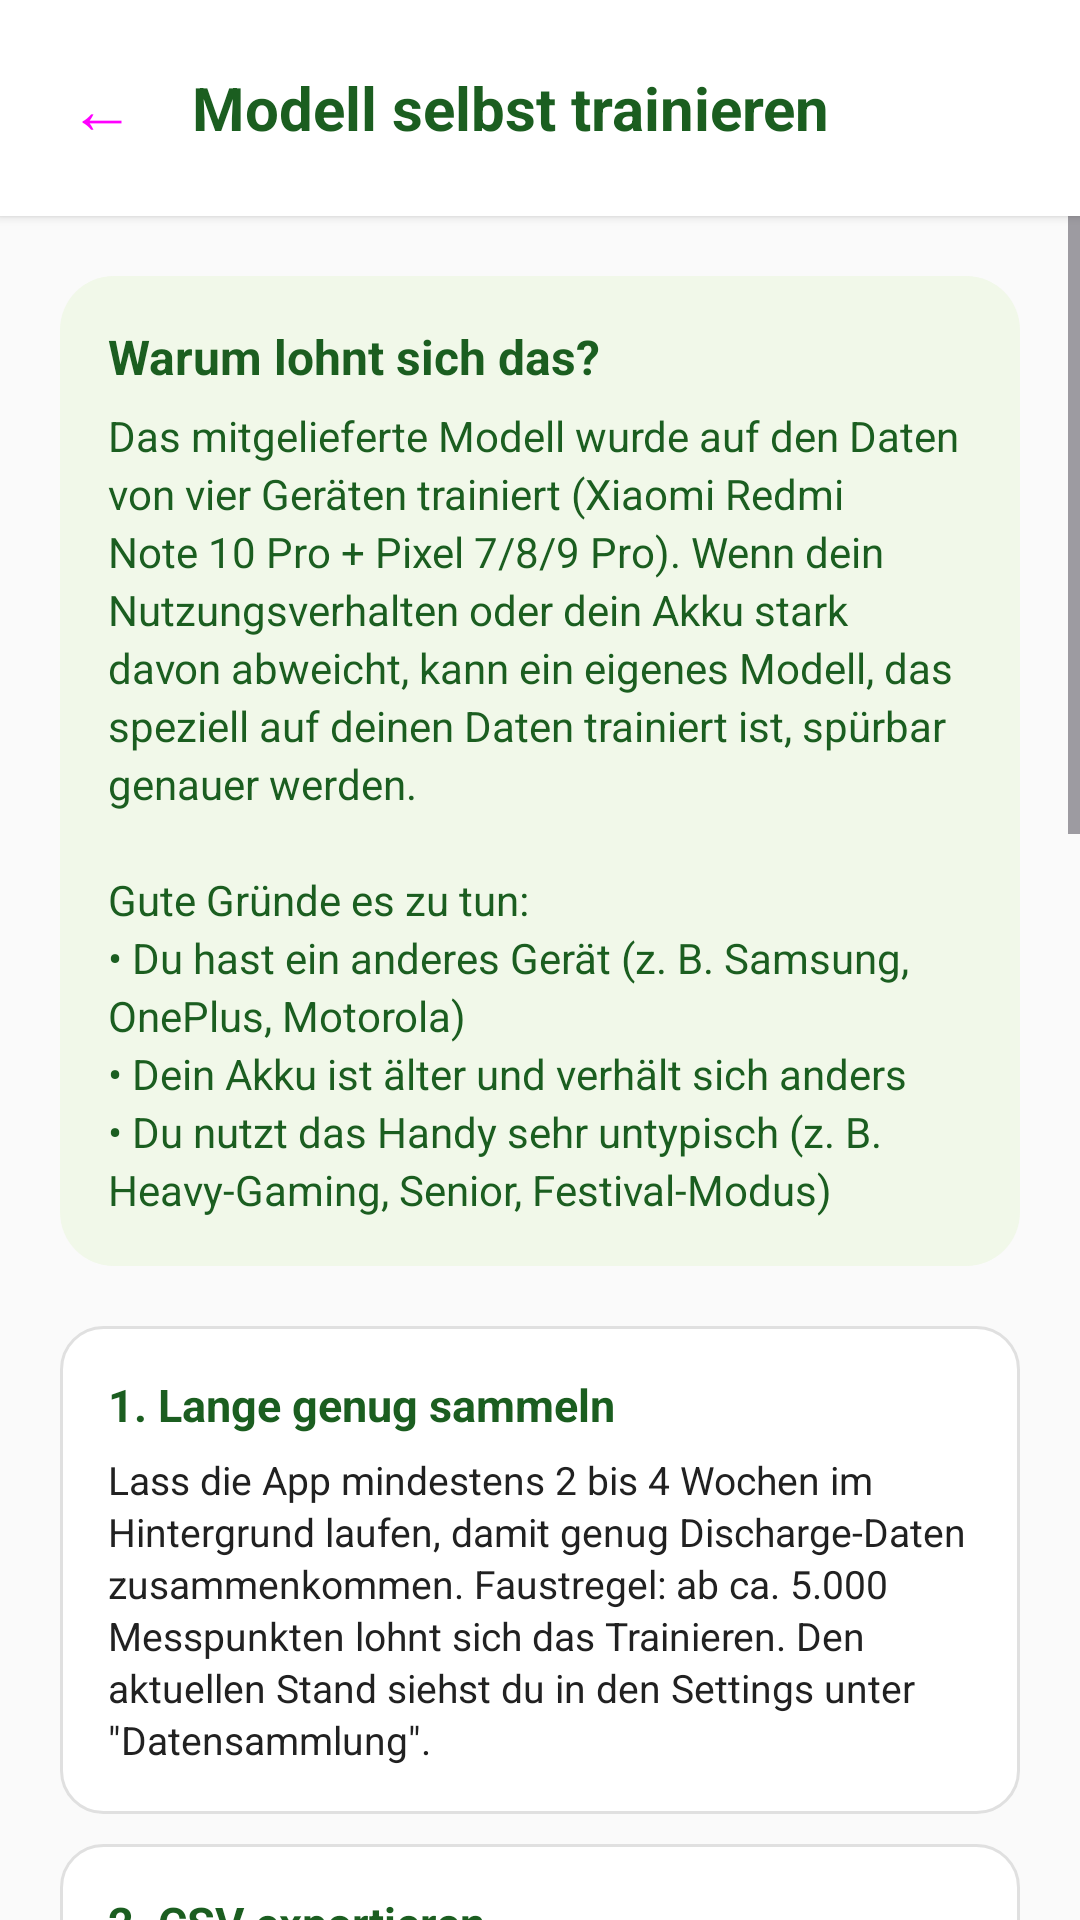

Layout XML and referenced resources for this Android screen:
<!-- AndroidManifest.xml: application theme Theme.Material3.DayNight.NoActionBar -->
<!-- res/layout/activity_train_own_model.xml -->
<?xml version="1.0" encoding="utf-8"?>
<LinearLayout xmlns:android="http://schemas.android.com/apk/res/android"
    android:layout_width="match_parent"
    android:layout_height="match_parent"
    android:background="@color/screen_bg"
    android:orientation="vertical">

    
    <LinearLayout
        android:layout_width="match_parent"
        android:layout_height="wrap_content"
        android:background="#FFFFFF"
        android:elevation="2dp"
        android:gravity="center_vertical"
        android:orientation="horizontal"
        android:padding="12dp">

        <Button
            android:id="@+id/btnTrainBack"
            android:layout_width="wrap_content"
            android:layout_height="wrap_content"
            android:minWidth="44dp"
            android:padding="0dp"
            android:text="←"
            android:textSize="22sp"
            style="@style/Widget.Material3.Button.TextButton" />

        <TextView
            android:layout_width="wrap_content"
            android:layout_height="wrap_content"
            android:layout_marginStart="8dp"
            android:text="@string/train_title"
            android:textColor="@color/prediction_text"
            android:textSize="20sp"
            android:textStyle="bold" />
    </LinearLayout>

    <ScrollView
        android:layout_width="match_parent"
        android:layout_height="match_parent">

        <LinearLayout
            android:layout_width="match_parent"
            android:layout_height="wrap_content"
            android:orientation="vertical"
            android:padding="20dp">

            
            <LinearLayout
                android:layout_width="match_parent"
                android:layout_height="wrap_content"
                android:background="@drawable/bg_prediction"
                android:orientation="vertical"
                android:padding="16dp">

                <TextView
                    android:layout_width="match_parent"
                    android:layout_height="wrap_content"
                    android:text="@string/train_intro_title"
                    android:textColor="@color/prediction_text"
                    android:textSize="16sp"
                    android:textStyle="bold" />

                <TextView
                    android:layout_width="match_parent"
                    android:layout_height="wrap_content"
                    android:layout_marginTop="6dp"
                    android:lineSpacingExtra="3dp"
                    android:text="@string/train_intro_body"
                    android:textColor="@color/prediction_text"
                    android:textSize="14sp" />
            </LinearLayout>

            
            <LinearLayout
                android:layout_width="match_parent"
                android:layout_height="wrap_content"
                android:layout_marginTop="20dp"
                android:background="@drawable/bg_card"
                android:orientation="vertical"
                android:padding="16dp">

                <TextView
                    android:layout_width="match_parent"
                    android:layout_height="wrap_content"
                    android:text="@string/train_step1_title"
                    android:textColor="@color/prediction_text"
                    android:textSize="15sp"
                    android:textStyle="bold" />

                <TextView
                    android:layout_width="match_parent"
                    android:layout_height="wrap_content"
                    android:layout_marginTop="6dp"
                    android:lineSpacingExtra="2dp"
                    android:text="@string/train_step1_body"
                    android:textColor="@color/sensor_card_value"
                    android:textSize="13sp" />
            </LinearLayout>

            
            <LinearLayout
                android:layout_width="match_parent"
                android:layout_height="wrap_content"
                android:layout_marginTop="10dp"
                android:background="@drawable/bg_card"
                android:orientation="vertical"
                android:padding="16dp">

                <TextView
                    android:layout_width="match_parent"
                    android:layout_height="wrap_content"
                    android:text="@string/train_step2_title"
                    android:textColor="@color/prediction_text"
                    android:textSize="15sp"
                    android:textStyle="bold" />

                <TextView
                    android:layout_width="match_parent"
                    android:layout_height="wrap_content"
                    android:layout_marginTop="6dp"
                    android:lineSpacingExtra="2dp"
                    android:text="@string/train_step2_body"
                    android:textColor="@color/sensor_card_value"
                    android:textSize="13sp" />
            </LinearLayout>

            
            <LinearLayout
                android:layout_width="match_parent"
                android:layout_height="wrap_content"
                android:layout_marginTop="10dp"
                android:background="@drawable/bg_card"
                android:orientation="vertical"
                android:padding="16dp">

                <TextView
                    android:layout_width="match_parent"
                    android:layout_height="wrap_content"
                    android:text="@string/train_step3_title"
                    android:textColor="@color/prediction_text"
                    android:textSize="15sp"
                    android:textStyle="bold" />

                <TextView
                    android:layout_width="match_parent"
                    android:layout_height="wrap_content"
                    android:layout_marginTop="6dp"
                    android:fontFamily="monospace"
                    android:lineSpacingExtra="2dp"
                    android:text="@string/train_step3_body"
                    android:textColor="@color/sensor_card_value"
                    android:textSize="12sp" />
            </LinearLayout>

            
            <LinearLayout
                android:layout_width="match_parent"
                android:layout_height="wrap_content"
                android:layout_marginTop="10dp"
                android:background="@drawable/bg_card"
                android:orientation="vertical"
                android:padding="16dp">

                <TextView
                    android:layout_width="match_parent"
                    android:layout_height="wrap_content"
                    android:text="@string/train_step4_title"
                    android:textColor="@color/prediction_text"
                    android:textSize="15sp"
                    android:textStyle="bold" />

                <TextView
                    android:layout_width="match_parent"
                    android:layout_height="wrap_content"
                    android:layout_marginTop="6dp"
                    android:fontFamily="monospace"
                    android:lineSpacingExtra="2dp"
                    android:text="@string/train_step4_body"
                    android:textColor="@color/sensor_card_value"
                    android:textSize="12sp" />
            </LinearLayout>

            
            <LinearLayout
                android:layout_width="match_parent"
                android:layout_height="wrap_content"
                android:layout_marginTop="10dp"
                android:background="@drawable/bg_card"
                android:orientation="vertical"
                android:padding="16dp">

                <TextView
                    android:layout_width="match_parent"
                    android:layout_height="wrap_content"
                    android:text="@string/train_step5_title"
                    android:textColor="@color/prediction_text"
                    android:textSize="15sp"
                    android:textStyle="bold" />

                <TextView
                    android:layout_width="match_parent"
                    android:layout_height="wrap_content"
                    android:layout_marginTop="6dp"
                    android:fontFamily="monospace"
                    android:lineSpacingExtra="2dp"
                    android:text="@string/train_step5_body"
                    android:textColor="@color/sensor_card_value"
                    android:textSize="12sp" />
            </LinearLayout>

            
            <Button
                android:id="@+id/btnTrainGithub"
                android:layout_width="match_parent"
                android:layout_height="wrap_content"
                android:layout_marginTop="20dp"
                android:layout_marginBottom="24dp"
                android:backgroundTint="@color/brand_primary"
                android:text="@string/train_github_button"
                android:textAllCaps="false"
                android:textColor="#FFFFFF" />

        </LinearLayout>
    </ScrollView>
</LinearLayout>
<!-- resources referenced by this layout -->
<resources>
  <color name="brand_primary">#F6821E</color>
  <color name="prediction_text">#1B5E20</color>
  <color name="screen_bg">#FAFAFA</color>
  <color name="sensor_card_value">#212121</color>
  <!-- drawable bg_card (drawable) -->
  <?xml version="1.0" encoding="utf-8"?>
  <shape xmlns:android="http://schemas.android.com/apk/res/android"
      android:shape="rectangle">
      <solid android:color="@color/sensor_card_bg" />
      <corners android:radius="14dp" />
      <stroke
          android:width="1dp"
          android:color="@color/card_outline" />
  </shape>
  <!-- drawable bg_prediction (drawable) -->
  <?xml version="1.0" encoding="utf-8"?>
  <shape xmlns:android="http://schemas.android.com/apk/res/android"
      android:shape="rectangle">
      <solid android:color="@color/prediction_bg" />
      <corners android:radius="18dp" />
  </shape>
  <string name="train_github_button">Auf GitHub ansehen</string>
  <string name="train_intro_body">Das mitgelieferte Modell wurde auf den Daten von vier Geräten trainiert (Xiaomi Redmi Note 10 Pro + Pixel 7/8/9 Pro). Wenn dein Nutzungsverhalten oder dein Akku stark davon abweicht, kann ein eigenes Modell, das speziell auf deinen Daten trainiert ist, spürbar genauer werden.\n\nGute Gründe es zu tun:\n• Du hast ein anderes Gerät (z. B. Samsung, OnePlus, Motorola)\n• Dein Akku ist älter und verhält sich anders\n• Du nutzt das Handy sehr untypisch (z. B. Heavy-Gaming, Senior, Festival-Modus)</string>
  <string name="train_intro_title">Warum lohnt sich das?</string>
  <string name="train_step1_body">Lass die App mindestens 2 bis 4 Wochen im Hintergrund laufen, damit genug Discharge-Daten zusammenkommen. Faustregel: ab ca. 5.000 Messpunkten lohnt sich das Trainieren. Den aktuellen Stand siehst du in den Settings unter \"Datensammlung\".</string>
  <string name="train_step1_title">1. Lange genug sammeln</string>
  <string name="train_step2_body">Hier in den Settings auf \"CSV exportieren\" tippen und die Datei z. B. per E-Mail oder Drive auf den Computer schicken. Die CSV enthält alle gesammelten Sensor-Messpunkte plus die drei Vergleichswerte (eigene Vorhersage, Google-API, Linear-Baseline).</string>
  <string name="train_step2_title">2. CSV exportieren</string>
  <string name="train_step3_body">Das vollständige Projekt mit Trainings-Pipeline liegt auf GitHub. Mit einem PC (Python 3.10+ installiert) reicht:\n\n  git clone https://github.com/Keno-fsdf/HandyUsageRepo\n  cd HandyUsageRepo\n  python -m venv venv\n  venv\\Scripts\\activate   (Windows)\n  pip install -r requirements.txt</string>
  <string name="train_step3_title">3. GitHub-Repo klonen</string>
  <string name="train_step4_body">Die exportierte CSV in den Ordner data/raw/ kopieren und ausführen:\n\n  python run_pipeline.py\n\nDas Skript bereitet die Daten auf, trainiert das Conv1D-Netz, quantisiert auf INT8 und legt das fertige Modell unter models/own_model.tflite ab. Auf einem normalen Notebook dauert das ein paar Minuten.</string>
  <string name="train_step4_title">4. Pipeline laufen lassen</string>
  <string name="train_step5_body">Die generierte .tflite-Datei in android/app/src/main/assets/ kopieren (überschreibt das mitgelieferte Modell). Dann die App neu bauen mit:\n\n  cd android\n  ./gradlew assembleDebug\n\nund die APK aus android/app/build/outputs/apk/debug/ aufs Handy übertragen oder per Android Studio installieren.</string>
  <string name="train_step5_title">5. Eigenes Modell in die App deployen</string>
  <string name="train_title">Modell selbst trainieren</string>
  <color name="sensor_card_bg">#FFFFFF</color>
  <color name="card_outline">#E0E0E0</color>
  <color name="prediction_bg">#F1F8E9</color>
</resources>
